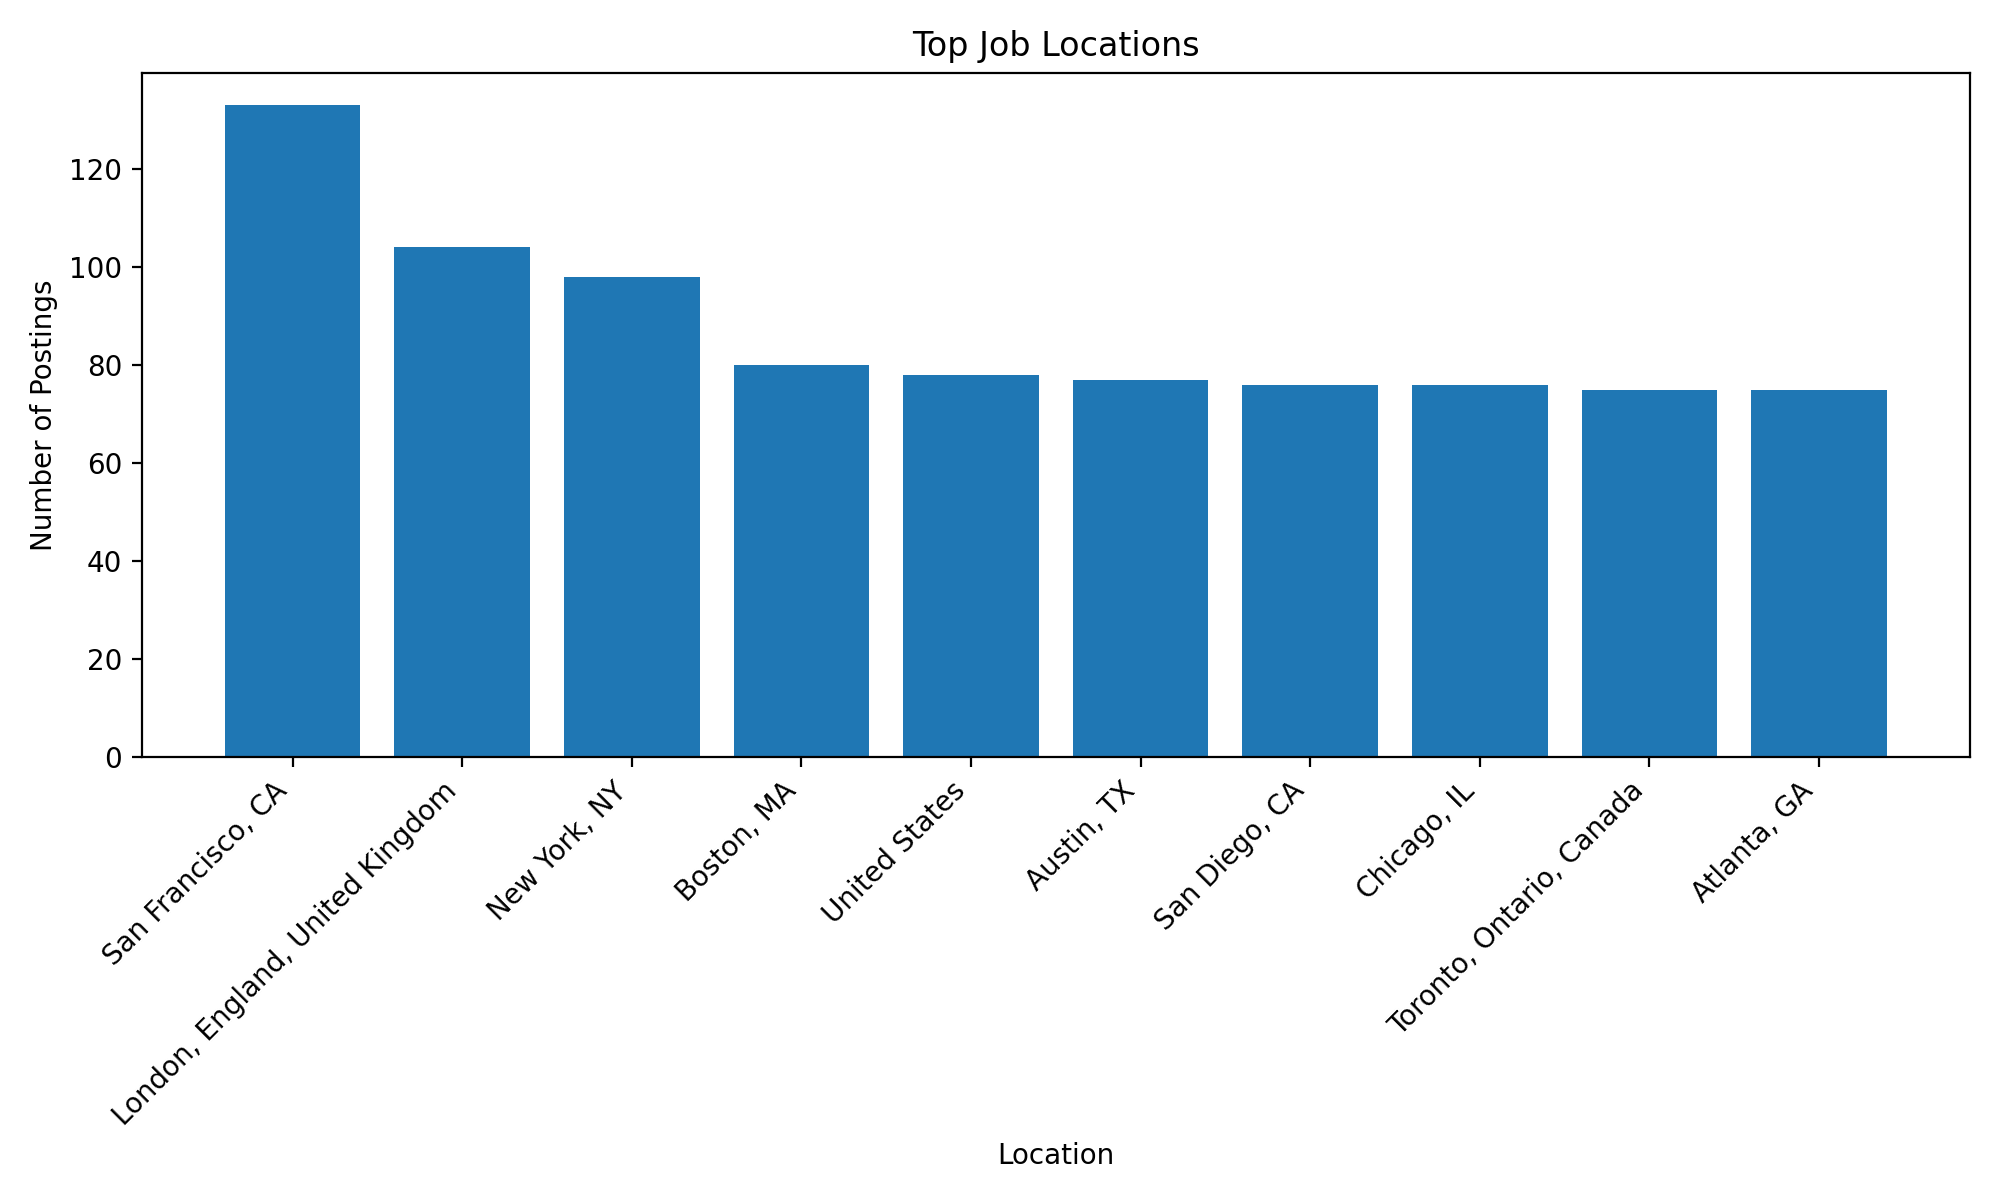

Data behind this chart, as committed beside it:
job_location, posting_count
San Francisco, CA, 133
London, England, United Kingdom, 104
New York, NY, 98
Boston, MA, 80
United States, 78
Austin, TX, 77
San Diego, CA, 76
Chicago, IL, 76
Toronto, Ontario, Canada, 75
Atlanta, GA, 75
